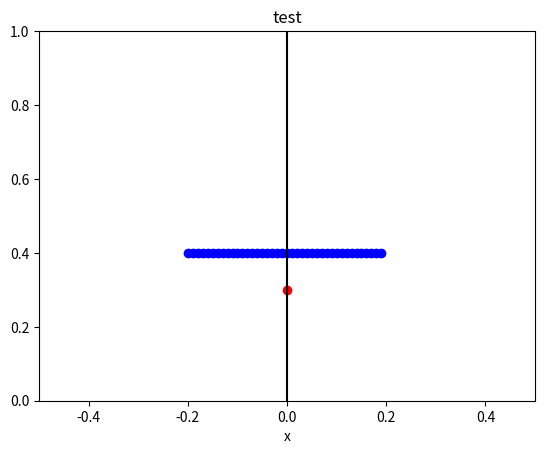

Reproduce this figure in Python. (Note: this script raises an exception after producing the figure.)
"""
=========================
Simple animation examples
=========================

This example contains two animations. The first is a random walk plot. The
second is an image animation.
"""

import numpy as np
import matplotlib.pyplot as plt
import matplotlib.animation as animation


def update_line(num, data, line):
    line.set_data(data[..., num])
    return line,


#buildings
class Building():
    x=[]
    y=[]
groceries=Building()
groceries.x=[-0.2+k*0.01 for k in range(40)]
groceries.y=[0.4 for k in range(40)]





fig1 = plt.figure()
data=np.ndarray((2,25))
data[0] = np.zeros(25)
data[1]= np.linspace(0,1, 25)
l, = plt.plot([], [], 'ro')

plt.plot(0,0.3,'ro')
plt.plot(groceries.x,groceries.y,'bo')
plt.plot([0,0],[0,1],'k')
plt.xlim(-0.5, 0.5)
plt.ylim(0, 1)
plt.xlabel('x')
plt.title('test')

line_ani = animation.FuncAnimation(fig1, update_line, 25, fargs=(data, l),
                                   interval=50, blit=True)

# To save the animation, use the command: line_ani.save('lines.mp4')

plt.show()


